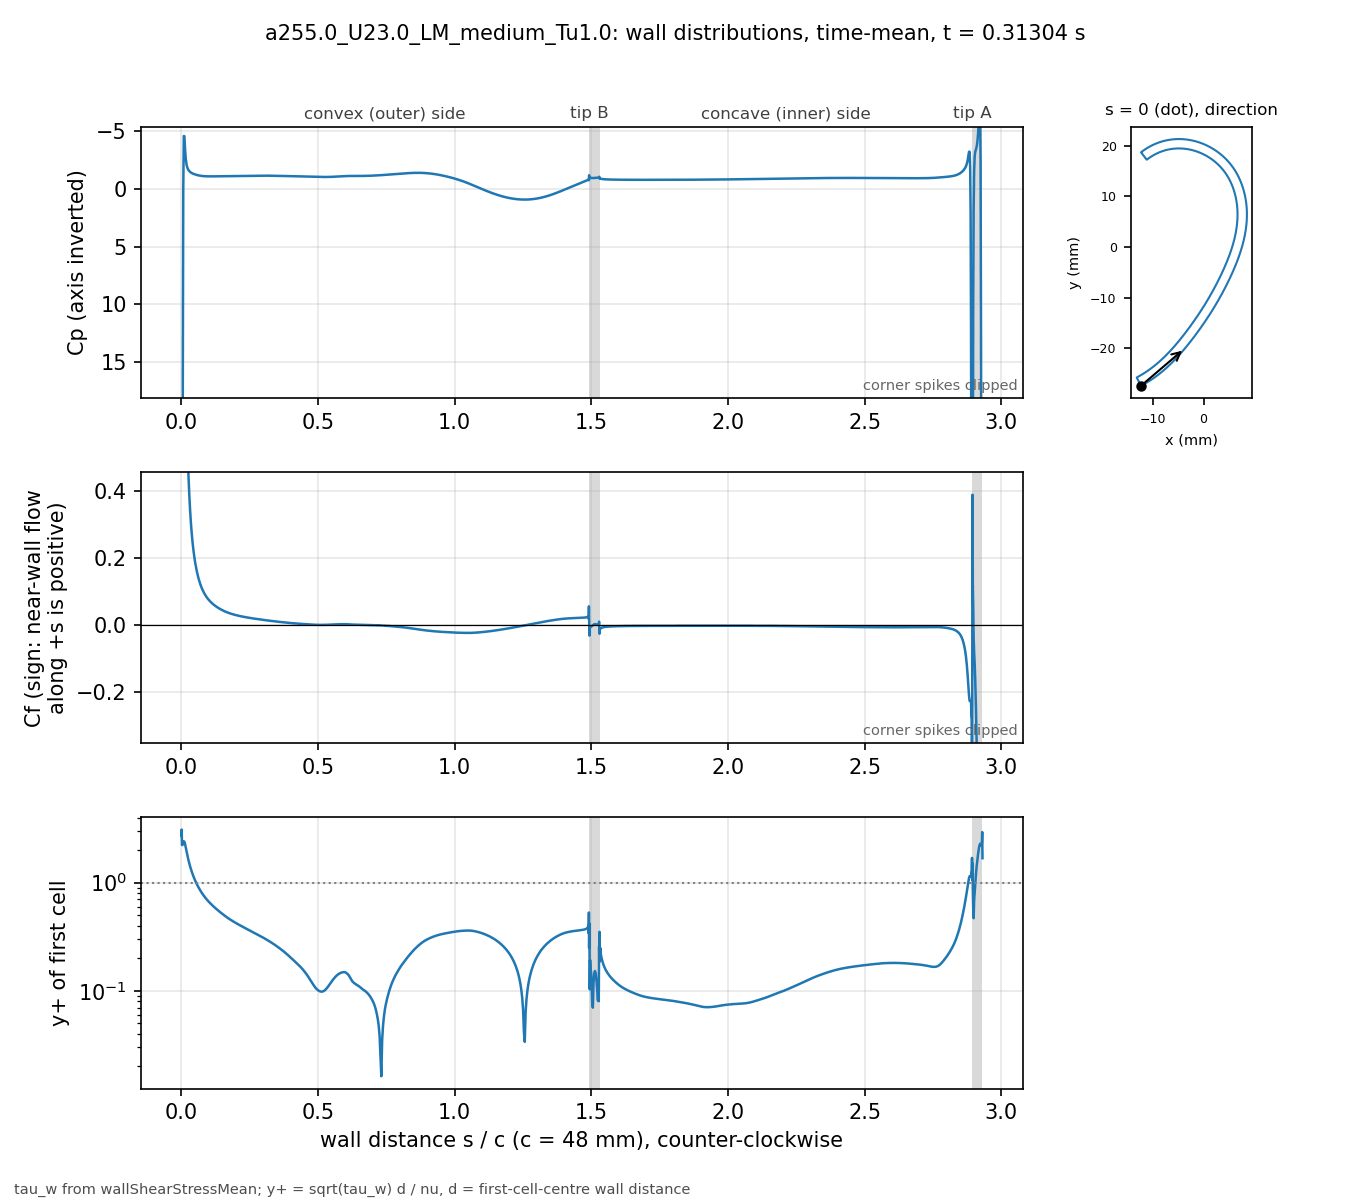

Values plotted in this chart, from the file beside it:
# a255.0_U23.0_LM_medium_Tu1.0 t=0.31304…, p_inf=0; Cf signed by near-wall flow dir…
patch, s_over_c, x_m, y_m, Cp, Cf, yplus, d_first_m
blade, 0.000000, -0.01234, -0.02743, 331.9, 1.511, 2.731, 2.0713e-06
blade, 0.001059, -0.0123, -0.02741, 251.6, 1.647, 3.098, 2.2499e-06
blade, 0.002253, -0.01225, -0.02738, 144.2, 0.8562, 2.233, 2.2501e-06
blade, 0.003600, -0.01219, -0.02735, 61.95, 0.8494, 2.225, 2.2503e-06
blade, 0.005118, -0.01213, -0.02732, 17.44, 0.8736, 2.256, 2.2499e-06
blade, 0.006829, -0.01205, -0.02728, 0.1531, 0.9384, 2.338, 2.25e-06
blade, 0.008759, -0.01197, -0.02723, -4.546, 1.001, 2.415, 2.2501e-06
blade, 0.01094, -0.01188, -0.02718, -4.534, 0.9813, 2.391, 2.25e-06
blade, 0.01339, -0.01178, -0.02713, -3.41, 0.8878, 2.274, 2.2501e-06
blade, 0.01615, -0.01166, -0.02706, -2.543, 0.7618, 2.107, 2.2498e-06
blade, 0.01918, -0.01154, -0.02699, -2.045, 0.6383, 1.928, 2.2495e-06
blade, 0.0223, -0.01141, -0.02691, -1.777, 0.5363, 1.768, 2.2499e-06
blade, 0.02543, -0.01128, -0.02684, -1.621, 0.4573, 1.632, 2.2499e-06
blade, 0.02855, -0.01115, -0.02676, -1.525, 0.3954, 1.518, 2.2499e-06
blade, 0.03168, -0.01102, -0.02668, -1.451, 0.3463, 1.421, 2.2502e-06
blade, 0.0348, -0.01089, -0.0266, -1.39, 0.3064, 1.336, 2.2504e-06
blade, 0.03793, -0.01077, -0.02652, -1.349, 0.2737, 1.263, 2.2505e-06
blade, 0.04105, -0.01064, -0.02644, -1.309, 0.2465, 1.199, 2.2503e-06
blade, 0.04417, -0.01051, -0.02636, -1.28, 0.2238, 1.142, 2.2501e-06
blade, 0.0473, -0.01039, -0.02628, -1.252, 0.2045, 1.091, 2.2498e-06
blade, 0.05042, -0.01026, -0.0262, -1.226, 0.1878, 1.046, 2.2499e-06
blade, 0.05355, -0.01014, -0.02611, -1.203, 0.1734, 1.005, 2.25e-06
blade, 0.05667, -0.01001, -0.02603, -1.181, 0.1607, 0.9676, 2.2499e-06
blade, 0.05979, -0.009891, -0.02594, -1.161, 0.1496, 0.9334, 2.2498e-06
blade, 0.06292, -0.009768, -0.02586, -1.143, 0.1397, 0.9019, 2.2496e-06
blade, 0.06604, -0.009646, -0.02577, -1.128, 0.1309, 0.8733, 2.2498e-06
blade, 0.06917, -0.009524, -0.02568, -1.114, 0.1231, 0.8468, 2.2499e-06
blade, 0.07229, -0.009403, -0.02559, -1.103, 0.1161, 0.8222, 2.2496e-06
blade, 0.07541, -0.009283, -0.0255, -1.093, 0.1098, 0.7995, 2.2493e-06
blade, 0.07854, -0.009163, -0.02541, -1.085, 0.1041, 0.7786, 2.2496e-06
blade, 0.08166, -0.009043, -0.02532, -1.079, 0.09892, 0.7591, 2.2497e-06
blade, 0.08479, -0.008924, -0.02523, -1.074, 0.09423, 0.7409, 2.2498e-06
blade, 0.08791, -0.008806, -0.02514, -1.07, 0.08994, 0.7239, 2.25e-06
blade, 0.09104, -0.008688, -0.02505, -1.067, 0.08603, 0.708, 2.2501e-06
blade, 0.09416, -0.008571, -0.02495, -1.064, 0.08243, 0.6931, 2.2502e-06
blade, 0.09728, -0.008454, -0.02486, -1.063, 0.07911, 0.679, 2.2503e-06
blade, 0.1004, -0.008338, -0.02477, -1.062, 0.07602, 0.6656, 2.2503e-06
blade, 0.1035, -0.008222, -0.02467, -1.061, 0.07316, 0.653, 2.2503e-06
blade, 0.1067, -0.008107, -0.02457, -1.061, 0.07049, 0.6409, 2.2501e-06
blade, 0.1098, -0.007992, -0.02448, -1.061, 0.068, 0.6294, 2.2501e-06
blade, 0.1129, -0.007878, -0.02438, -1.062, 0.06565, 0.6185, 2.2501e-06
blade, 0.116, -0.007764, -0.02428, -1.062, 0.06345, 0.608, 2.2501e-06
blade, 0.1192, -0.007651, -0.02418, -1.063, 0.06136, 0.5979, 2.25e-06
blade, 0.1223, -0.007538, -0.02409, -1.064, 0.05938, 0.5881, 2.2498e-06
blade, 0.1254, -0.007426, -0.02399, -1.065, 0.0575, 0.5787, 2.2496e-06
blade, 0.1285, -0.007315, -0.02389, -1.066, 0.05571, 0.5697, 2.2498e-06
blade, 0.1316, -0.007203, -0.02379, -1.067, 0.05401, 0.5609, 2.2499e-06
blade, 0.1348, -0.007093, -0.02368, -1.068, 0.05238, 0.5524, 2.2497e-06
blade, 0.1379, -0.006983, -0.02358, -1.069, 0.05082, 0.5442, 2.2501e-06
blade, 0.141, -0.006873, -0.02348, -1.071, 0.04932, 0.5361, 2.2501e-06
blade, 0.1441, -0.006764, -0.02338, -1.071, 0.04789, 0.5282, 2.2501e-06
blade, 0.1473, -0.006656, -0.02327, -1.072, 0.04653, 0.5207, 2.2504e-06
blade, 0.1504, -0.006547, -0.02317, -1.073, 0.04521, 0.5133, 2.2503e-06
blade, 0.1535, -0.00644, -0.02307, -1.074, 0.04395, 0.5061, 2.2502e-06
blade, 0.1566, -0.006333, -0.02296, -1.074, 0.04274, 0.499, 2.2501e-06
blade, 0.1598, -0.006226, -0.02285, -1.075, 0.04158, 0.4922, 2.2498e-06
blade, 0.1629, -0.00612, -0.02275, -1.076, 0.04048, 0.4856, 2.25e-06
blade, 0.166, -0.006014, -0.02264, -1.077, 0.03943, 0.4793, 2.2501e-06
blade, 0.1691, -0.005909, -0.02254, -1.078, 0.03844, 0.4732, 2.2498e-06
... 914 more rows
